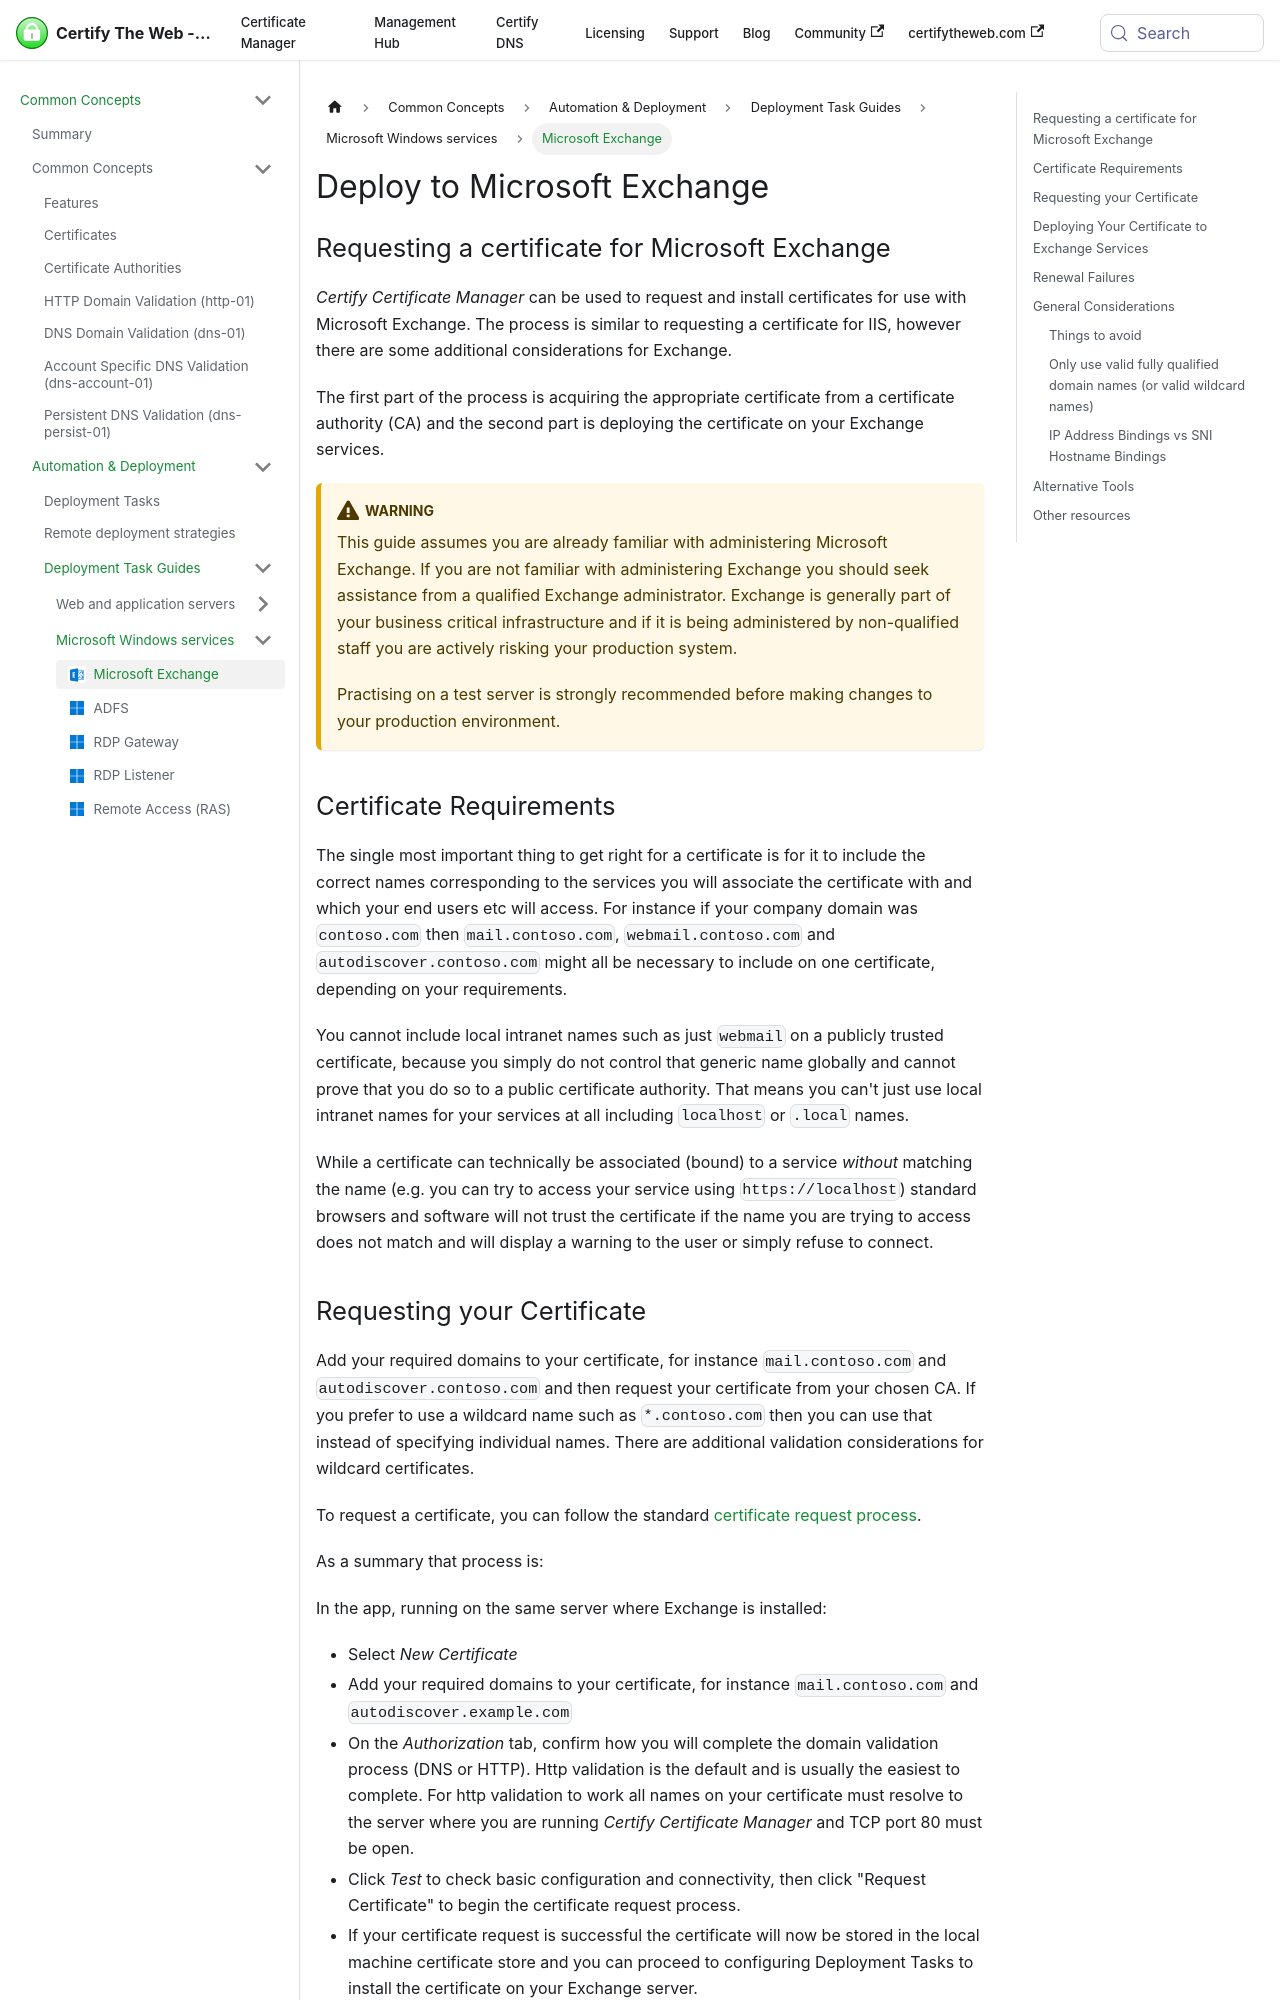

repository: webprofusion/certify-docs · page: docs/deployment/tasks/exchange/index.html · generator: docusaurus

---
id: exchange
title: Deploy to Microsoft Exchange
sidebar_label: Microsoft Exchange
description: Apply the certificate to Microsoft Exchange 2013 or later services.
---

## Requesting a certificate for Microsoft Exchange

*Certify Certificate Manager* can be used to request and install certificates for use with Microsoft Exchange. The process is similar to requesting a certificate for IIS, however there are some additional considerations for Exchange.

The first part of the process is acquiring the appropriate certificate from a certificate authority (CA) and the second part is deploying the certificate on your Exchange services.

:::warning
This guide assumes you are already familiar with administering Microsoft Exchange. If you are not familiar with administering Exchange you should seek assistance from a qualified Exchange administrator. Exchange is generally part of your business critical infrastructure and if it is being administered by non-qualified staff you are actively risking your production system.

Practising on a test server is strongly recommended before making changes to your production environment.
:::

## Certificate Requirements
The single most important thing to get right for a certificate is for it to include the correct names corresponding to the services you will associate the certificate with and which your end users etc will access. For instance if your company domain was `contoso.com` then `mail.contoso.com`, `webmail.contoso.com` and `autodiscover.contoso.com` might all be necessary to include on one certificate, depending on your requirements. 

You cannot include local intranet names such as just `webmail` on a publicly trusted certificate, because you simply do not control that generic name globally and cannot prove that you do so to a public certificate authority. That means you can't just use local intranet names for your services at all including `localhost` or `.local` names.

While a certificate can technically be associated (bound) to a service *without* matching the name (e.g. you can try to access your service using `https://localhost`) standard browsers and software will not trust the certificate if the name you are trying to access does not match and will display a warning to the user or simply refuse to connect.
